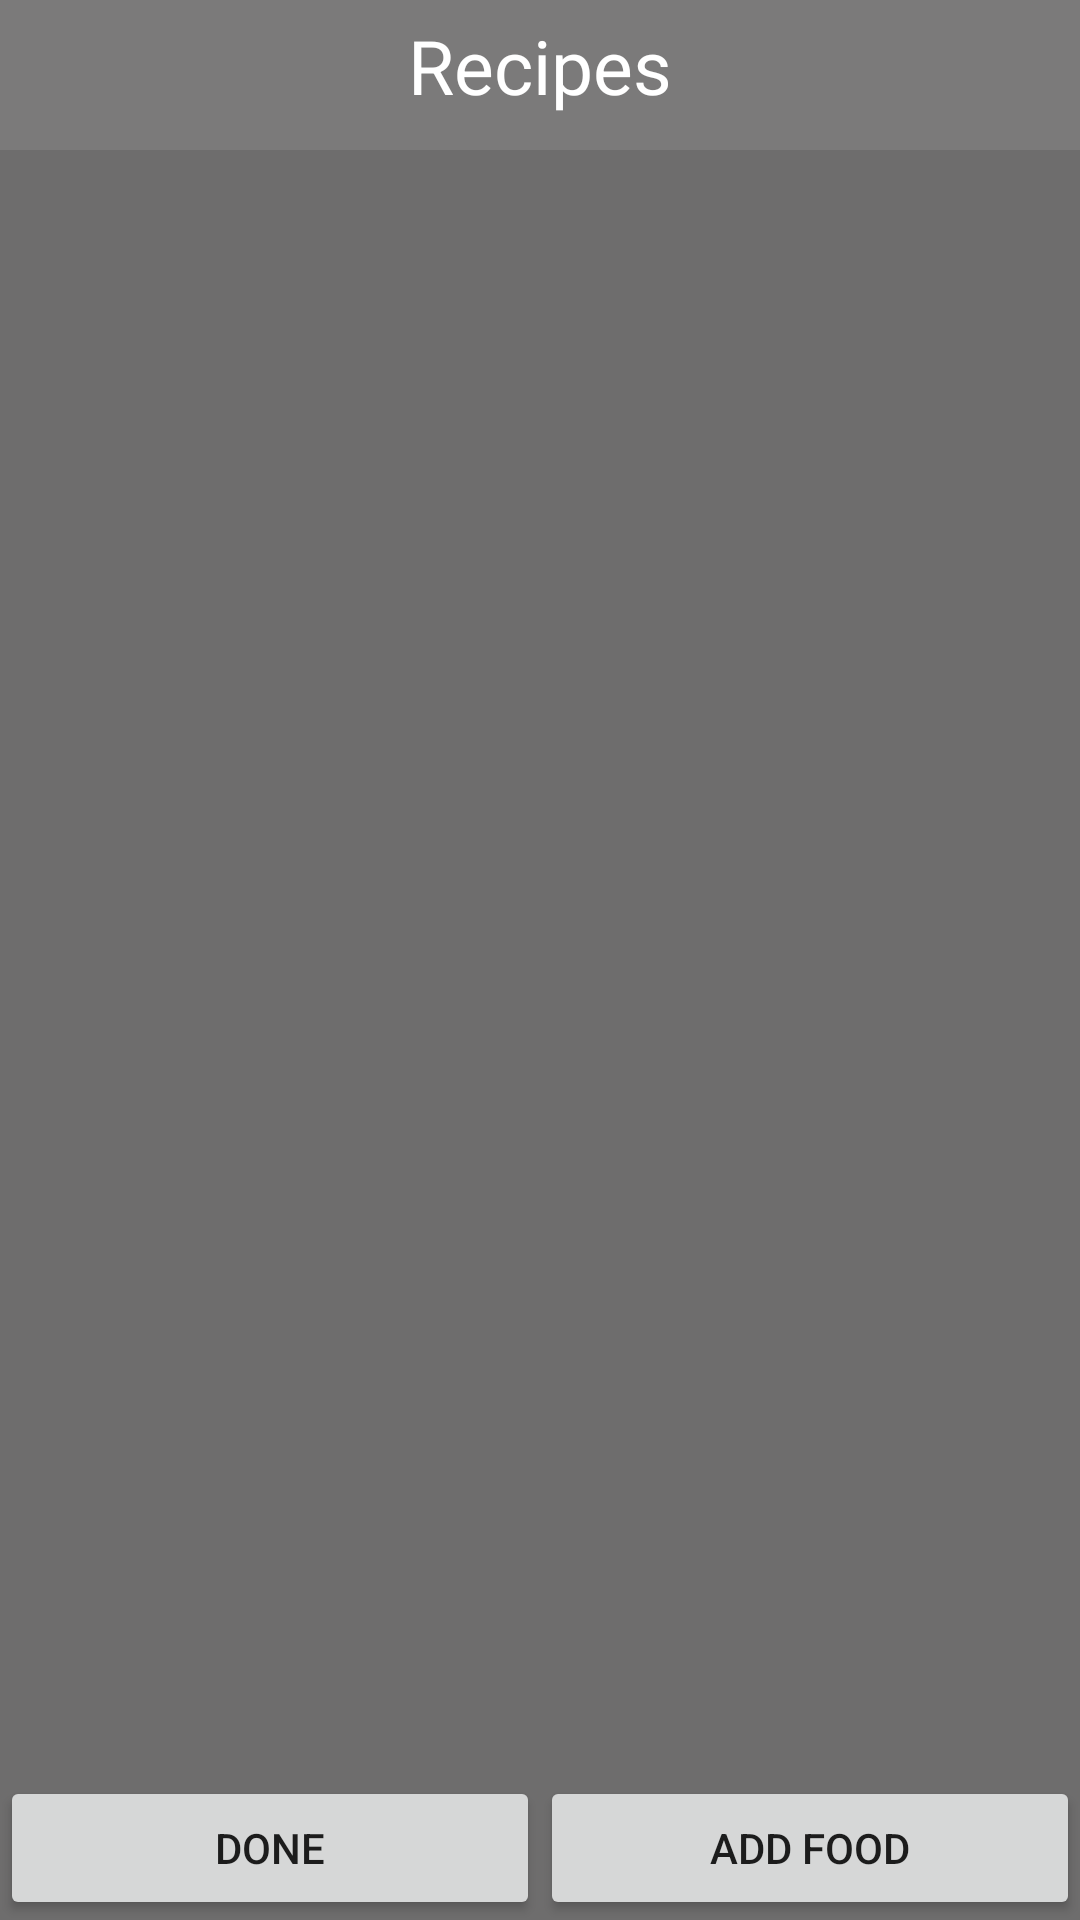

The Android layout XML behind this screen, and the referenced resources:
<!-- AndroidManifest.xml: application theme AppTheme -->
<!-- res/layout/activity_recipes.xml -->
<?xml version="1.0" encoding="utf-8"?>
<RelativeLayout xmlns:android="http://schemas.android.com/apk/res/android"
    xmlns:app="http://schemas.android.com/apk/res-auto"
    xmlns:tools="http://schemas.android.com/tools"
    android:layout_width="match_parent"
    android:layout_height="match_parent"
    android:background="@color/colorAltBackGround"
    tools:context=".Recipes_Package.Activity_Recipes">


    <LinearLayout
        android:id="@+id/buttonTabRow"
        android:layout_width="match_parent"
        android:layout_height="wrap_content"
        android:background="@color/colorTitleLabel"
        android:orientation="horizontal">

        <TextView
            android:id="@+id/textView_Label_Recipe"
            android:layout_width="match_parent"
            android:layout_height="50dp"
            android:text="Recipes"
            android:textAlignment="center"
            android:textSize="25sp"
            android:paddingTop="5dp"
            android:textColor="@color/colorWhite"/>

    </LinearLayout>

    <ListView
        android:id="@+id/listViewRecipes"
        android:layout_width="match_parent"
        android:layout_height="550dp"
        android:layout_above="@+id/buttonTableRow"
        android:layout_below="@+id/buttonTabRow"
        android:layout_marginTop="0dp"
        android:layout_marginBottom="0dp"
        android:layout_weight="1" />

    <LinearLayout
        android:id="@+id/buttonTableRow"
        android:layout_width="match_parent"
        android:layout_height="wrap_content"
        android:layout_alignParentBottom="true"
        android:layout_marginBottom="0dp"
        android:orientation="horizontal">

        <Button
            android:id="@+id/buttonDone"
            android:layout_width="124dp"
            android:layout_height="wrap_content"
            android:layout_weight="1"
            android:text="Done"
            tools:layout_editor_absoluteX="29dp"
            tools:layout_editor_absoluteY="33dp" />

        <Button
            android:id="@+id/buttonAddRecipe"
            android:layout_width="124dp"
            android:layout_height="wrap_content"
            android:layout_weight="1"
            android:text="Add Food"
            tools:layout_editor_absoluteX="29dp"
            tools:layout_editor_absoluteY="33dp" />

    </LinearLayout>

</RelativeLayout>
<!-- resources referenced by this layout -->
<resources>
  <color name="colorAltBackGround">#9F1B1919</color>
  <color name="colorTitleLabel">#5C949191</color>
  <color name="colorWhite">#FFFFFF</color>
  <style name="AppTheme" parent="Theme.AppCompat.Light.DarkActionBar">
          
          <item name="colorPrimary">@color/colorPrimary</item>
          <item name="colorPrimaryDark">@color/colorPrimaryDark</item>
          <item name="colorAccent">@color/colorAccent</item>
      </style>
  <color name="colorPrimary">#008577</color>
  <color name="colorPrimaryDark">#00574B</color>
  <color name="colorAccent">#D81B60</color>
</resources>
